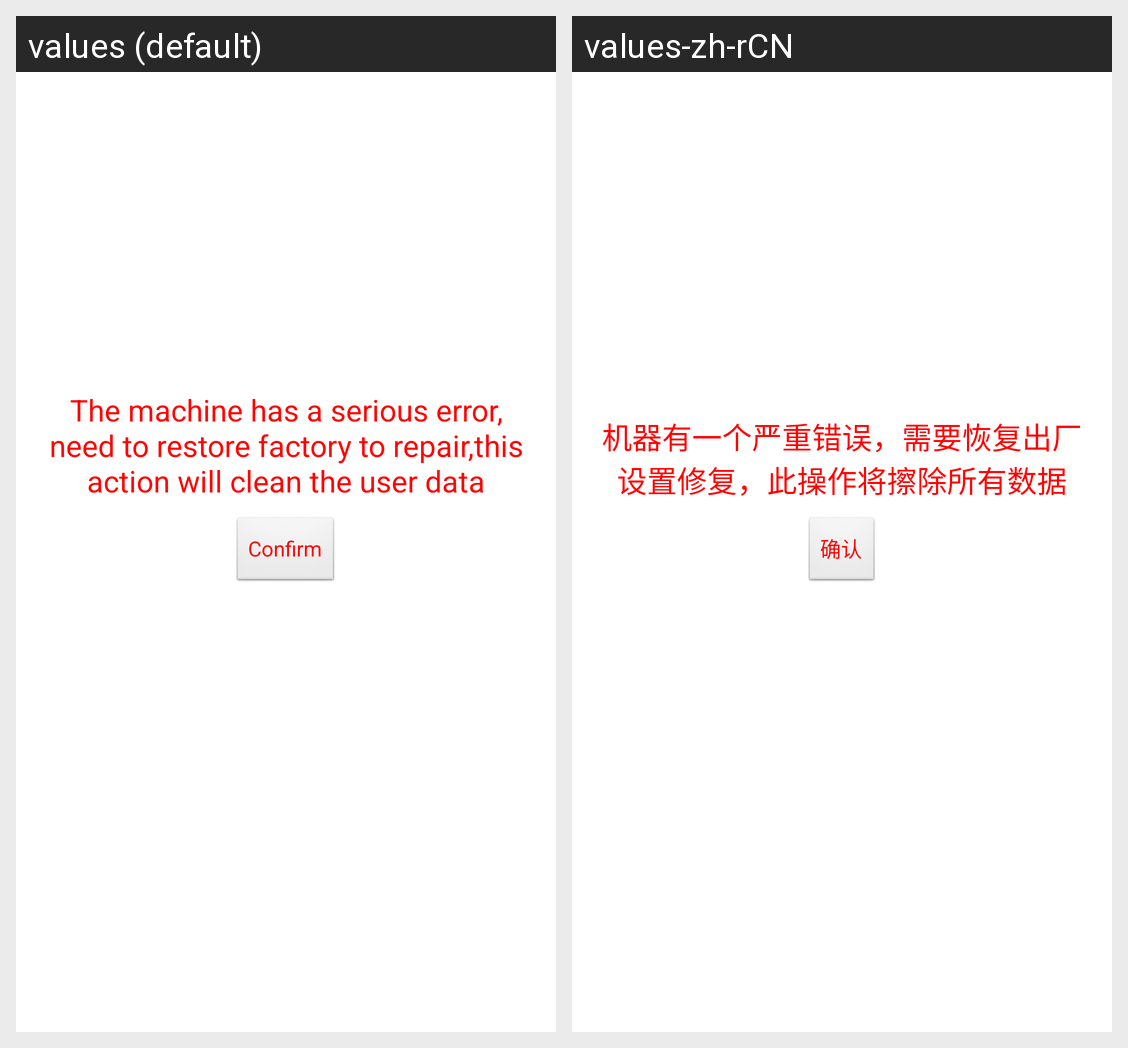

For this localized Android screen grid, give each drawn string resource with its value in every locale shown.
Android screen res/layout/activity_wipe.xml rendered under 2 locales, left to right: values (default), values-zh-rCN. Device: Nexus 5 (rendered at 1080×1920; each locale shown at half size, 540×960, under a caption strip naming it); theme AppTheme.
Strings drawn on this screen, with the default value and each locale's value (text and hints the layout hard-codes, and strings that could not be matched under every locale, appear in the picture but are not listed):

confirm
  values: Confirm
  values-zh-rCN: 确认

wipe_tip
  values: The machine has a serious error, need to restore factory to repair,this action will clean the user data
  values-zh-rCN: 机器有一个严重错误，需要恢复出厂设置修复，此操作将擦除所有数据
